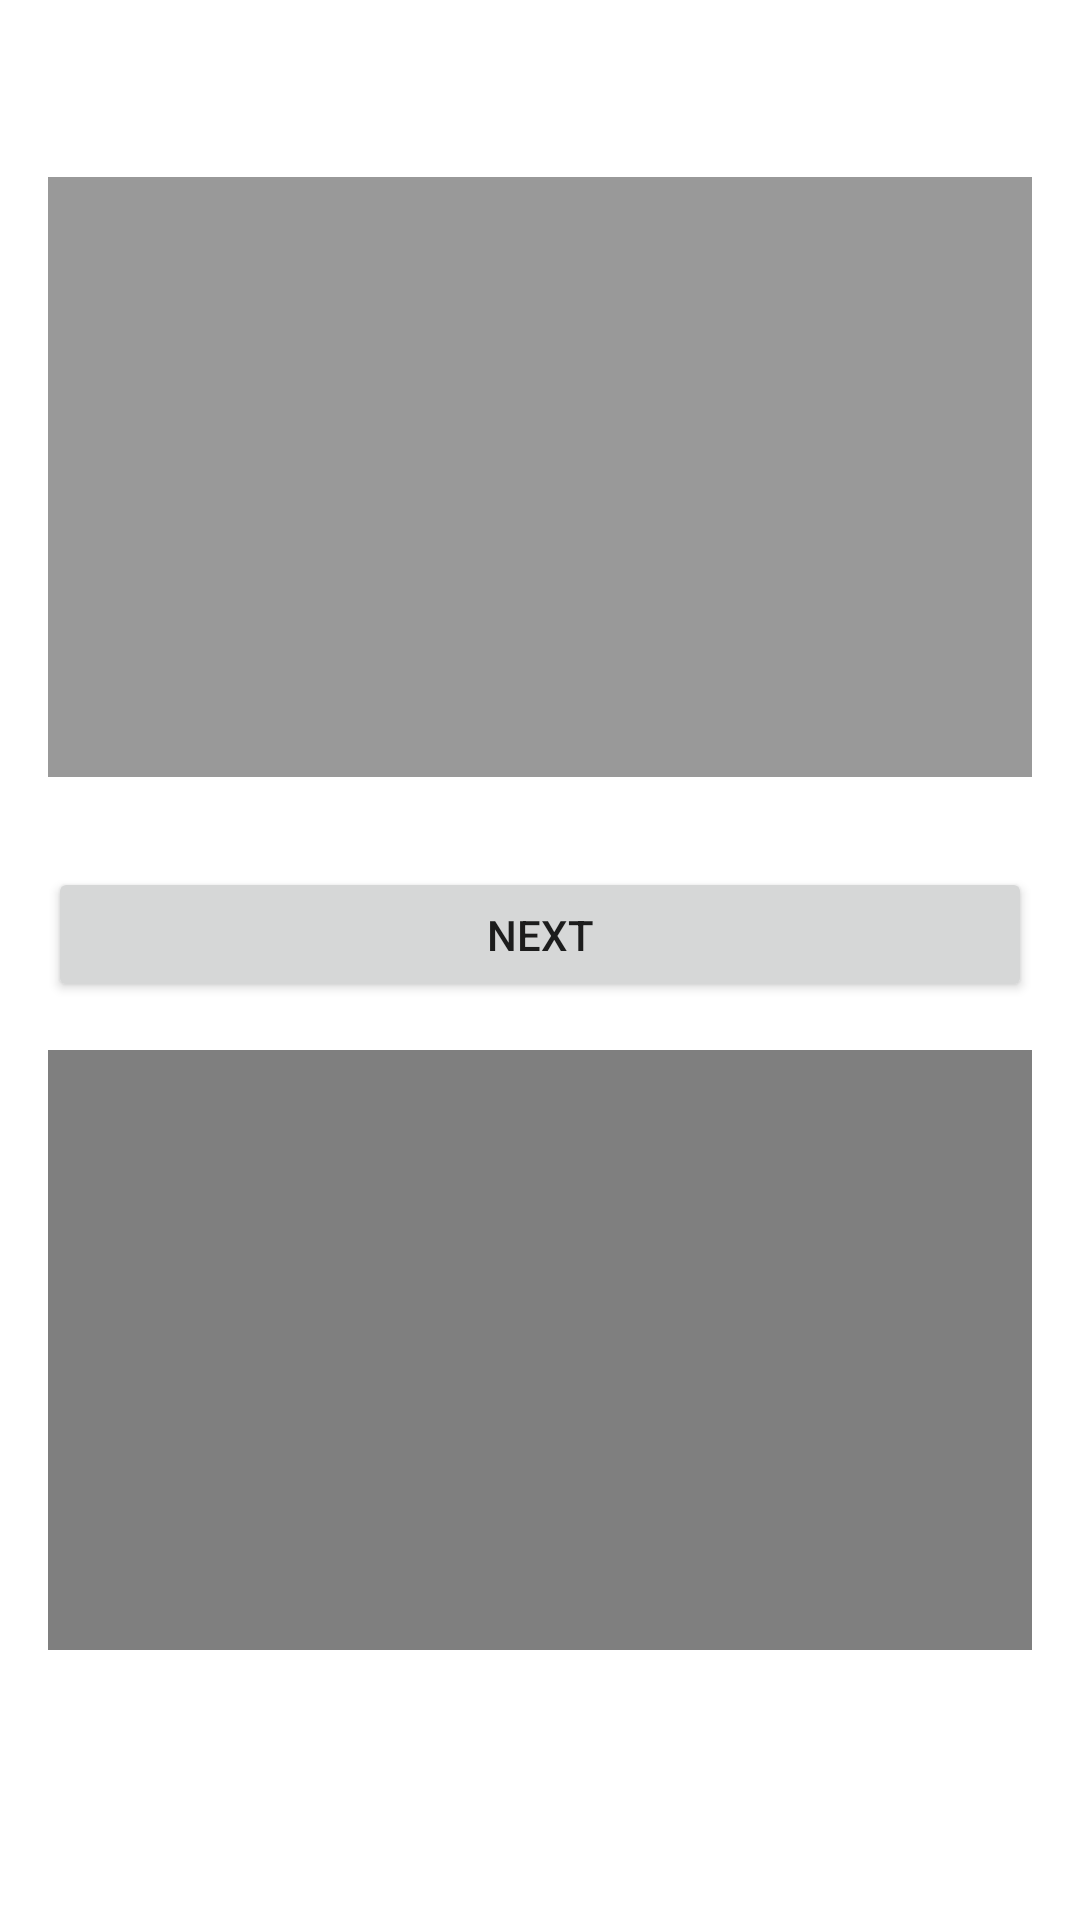

Reconstruct the res/layout file that produces this screen, plus the resources it refers to.
<!-- AndroidManifest.xml: application theme AppTheme -->
<!-- res/layout/activity_video.xml -->
<?xml version="1.0" encoding="utf-8"?>
<LinearLayout xmlns:android="http://schemas.android.com/apk/res/android"
    xmlns:tools="http://schemas.android.com/tools"
    android:layout_width="match_parent"
    android:layout_height="match_parent"
    android:orientation="vertical"
    android:background="#fff"
    tools:context="example.com.mix.ui.VideoActivity">

    <TextView
        android:id="@+id/txtVideoTitle"
        android:layout_width="wrap_content"
        android:layout_height="wrap_content"
        android:layout_gravity="center_horizontal"
        android:layout_marginTop="20dp"/>

    <RelativeLayout
        android:id="@+id/layoutContainer"
        android:layout_width="match_parent"
        android:layout_height="200dp"
        android:background="#999"
        android:layout_marginTop="20dp"
        android:layout_marginLeft="16dp"
        android:layout_marginRight="16dp"/>

    <Button
        android:id="@+id/btnNext"
        android:layout_width="match_parent"
        android:layout_height="45dp"
        android:layout_marginTop="30dp"
        android:layout_marginLeft="16dp"
        android:layout_marginRight="16dp"
        android:text="next"
        android:onClick="onNext"/>

    <VideoView
        android:id="@+id/videoView"
        android:layout_width="match_parent"
        android:layout_height="200dp"
        android:layout_margin="16dp"/>
</LinearLayout>
<!-- resources referenced by this layout -->
<resources>
  <style name="AppTheme" parent="Theme.AppCompat.Light.NoActionBar">
          
          <item name="colorPrimary">@color/colorPrimary</item>
          <item name="colorPrimaryDark">@color/colorPrimaryDark</item>
          <item name="colorAccent">@color/colorAccent</item>
      </style>
  <!-- not gathered from this repository: default colours our renderer supplied (Android Studio template values) -->
  <color name="colorPrimary">#FF6200EE</color>
  <color name="colorPrimaryDark">#FF3700B3</color>
  <color name="colorAccent">#FF03DAC5</color>
</resources>
